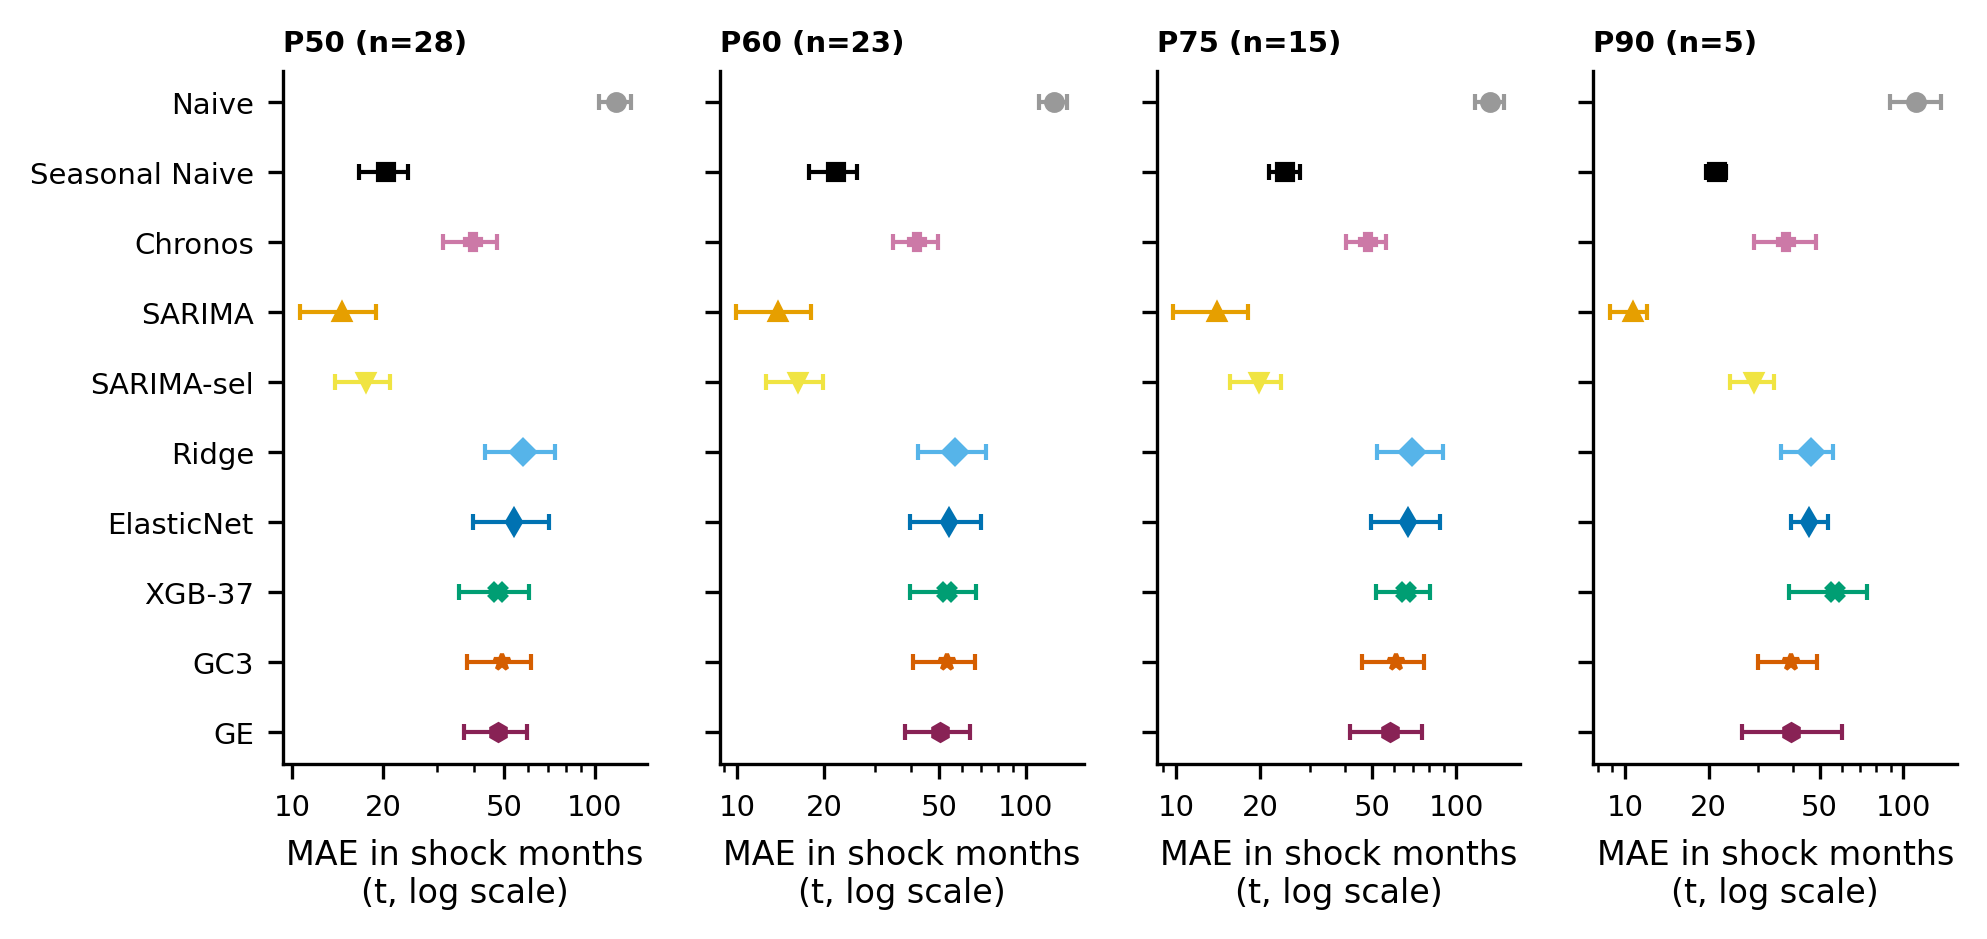

Source data for this figure (header and first rows):
percentil, modelo, n_shock, MAE_shock, iid_shock_lo, iid_shock_hi, bloq_shock_lo, bloq_shock_hi
50, Naive, 28, 117, 103.2, 131.1, 103, 131.1
50, Seasonal Naive, 28, 20.37, 16.61, 24.18, 15.94, 24.75
50, Chronos, 28, 39.46, 31.58, 47.42, 30.71, 47.87
50, SARIMA, 28, 14.63, 10.6, 18.87, 11.28, 18.38
50, SARIMA-sel, 28, 17.55, 13.9, 21.14, 13.87, 21.17
50, Ridge, 28, 57.75, 43.41, 73.93, 42.01, 75.44
50, ElasticNet, 28, 54.06, 39.46, 70.3, 38.3, 71.83
50, XGB-37, 28, 47.69, 35.48, 60.46, 33.76, 60.26
50, GC3, 28, 49.18, 37.81, 61.32, 36.32, 63.66
50, GE, 28, 47.77, 36.86, 59.74, 36.32, 60.47
60, Naive, 23, 125.1, 111.2, 139, 111.2, 139.1
60, Seasonal Naive, 23, 21.91, 17.74, 25.95, 16.85, 27.1
60, Chronos, 23, 41.94, 34.51, 49.42, 33.44, 50.27
60, SARIMA, 23, 13.89, 9.939, 17.95, 10.23, 18.17
60, SARIMA-sel, 23, 16.18, 12.56, 19.86, 11.74, 20.8
60, Ridge, 23, 56.9, 42.42, 72.66, 41.5, 74.03
60, ElasticNet, 23, 54.05, 39.53, 69.95, 38.13, 71.23
60, XGB-37, 23, 53.11, 39.6, 67.27, 38.27, 66.28
60, GC3, 23, 53.25, 40.78, 66.49, 38.55, 69.47
60, GE, 23, 50.46, 38.13, 63.94, 37.27, 64.91
75, Naive, 15, 131.6, 116.5, 147.7, 117.4, 147.1
75, Seasonal Naive, 15, 24.5, 21.44, 27.76, 18.78, 30.42
75, Chronos, 15, 48.2, 40.48, 56.12, 38.09, 58.31
75, SARIMA, 15, 13.98, 9.758, 18.02, 9.724, 20.1
75, SARIMA-sel, 15, 19.69, 15.63, 23.59, 13.79, 27.19
75, Ridge, 15, 69.69, 52.02, 89.29, 49.01, 94.69
75, ElasticNet, 15, 67.23, 49.54, 87.15, 46.77, 90.96
75, XGB-37, 15, 65.85, 51.55, 80.61, 50.43, 80.3
75, GC3, 15, 60.75, 46.16, 76.34, 41.21, 84.42
75, GE, 15, 57.88, 41.77, 75.24, 39.81, 78.91
90, Naive, 5, 110.7, 89.74, 136, 90.98, 138.1
90, Seasonal Naive, 5, 21.41, 19.54, 23.1, 15.52, 33.24
90, Chronos, 5, 38.02, 29.09, 48.71, 23.13, 61.8
90, SARIMA, 5, 10.71, 8.826, 12.02, 3.808, 23.57
90, SARIMA-sel, 5, 29.1, 23.94, 34.17, 17.12, 36.97
90, Ridge, 5, 46.59, 36.44, 56.03, 29.84, 77.38
90, ElasticNet, 5, 45.88, 39.56, 53.61, 29.58, 69.31
90, XGB-37, 5, 56.95, 38.68, 73.87, 32.46, 94.01
90, GC3, 5, 39.42, 30.1, 48.82, 30.59, 51.02
90, GE, 5, 39.56, 26.38, 59.96, 25.92, 57.98
